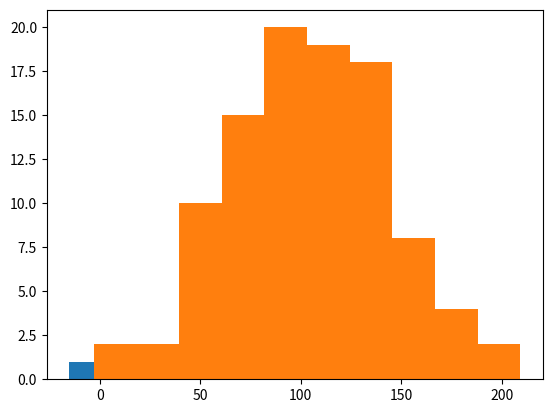

This figure's Python source:
# transform data via sample size

from numpy.random import seed
from numpy.random import randn
from matplotlib import pyplot

seed(1)

data1 = 50 * randn(10) + 100

pyplot.hist(data1)
pyplot.show()


data2 = 50 * randn(100) + 100

pyplot.hist(data2)
pyplot.show()
